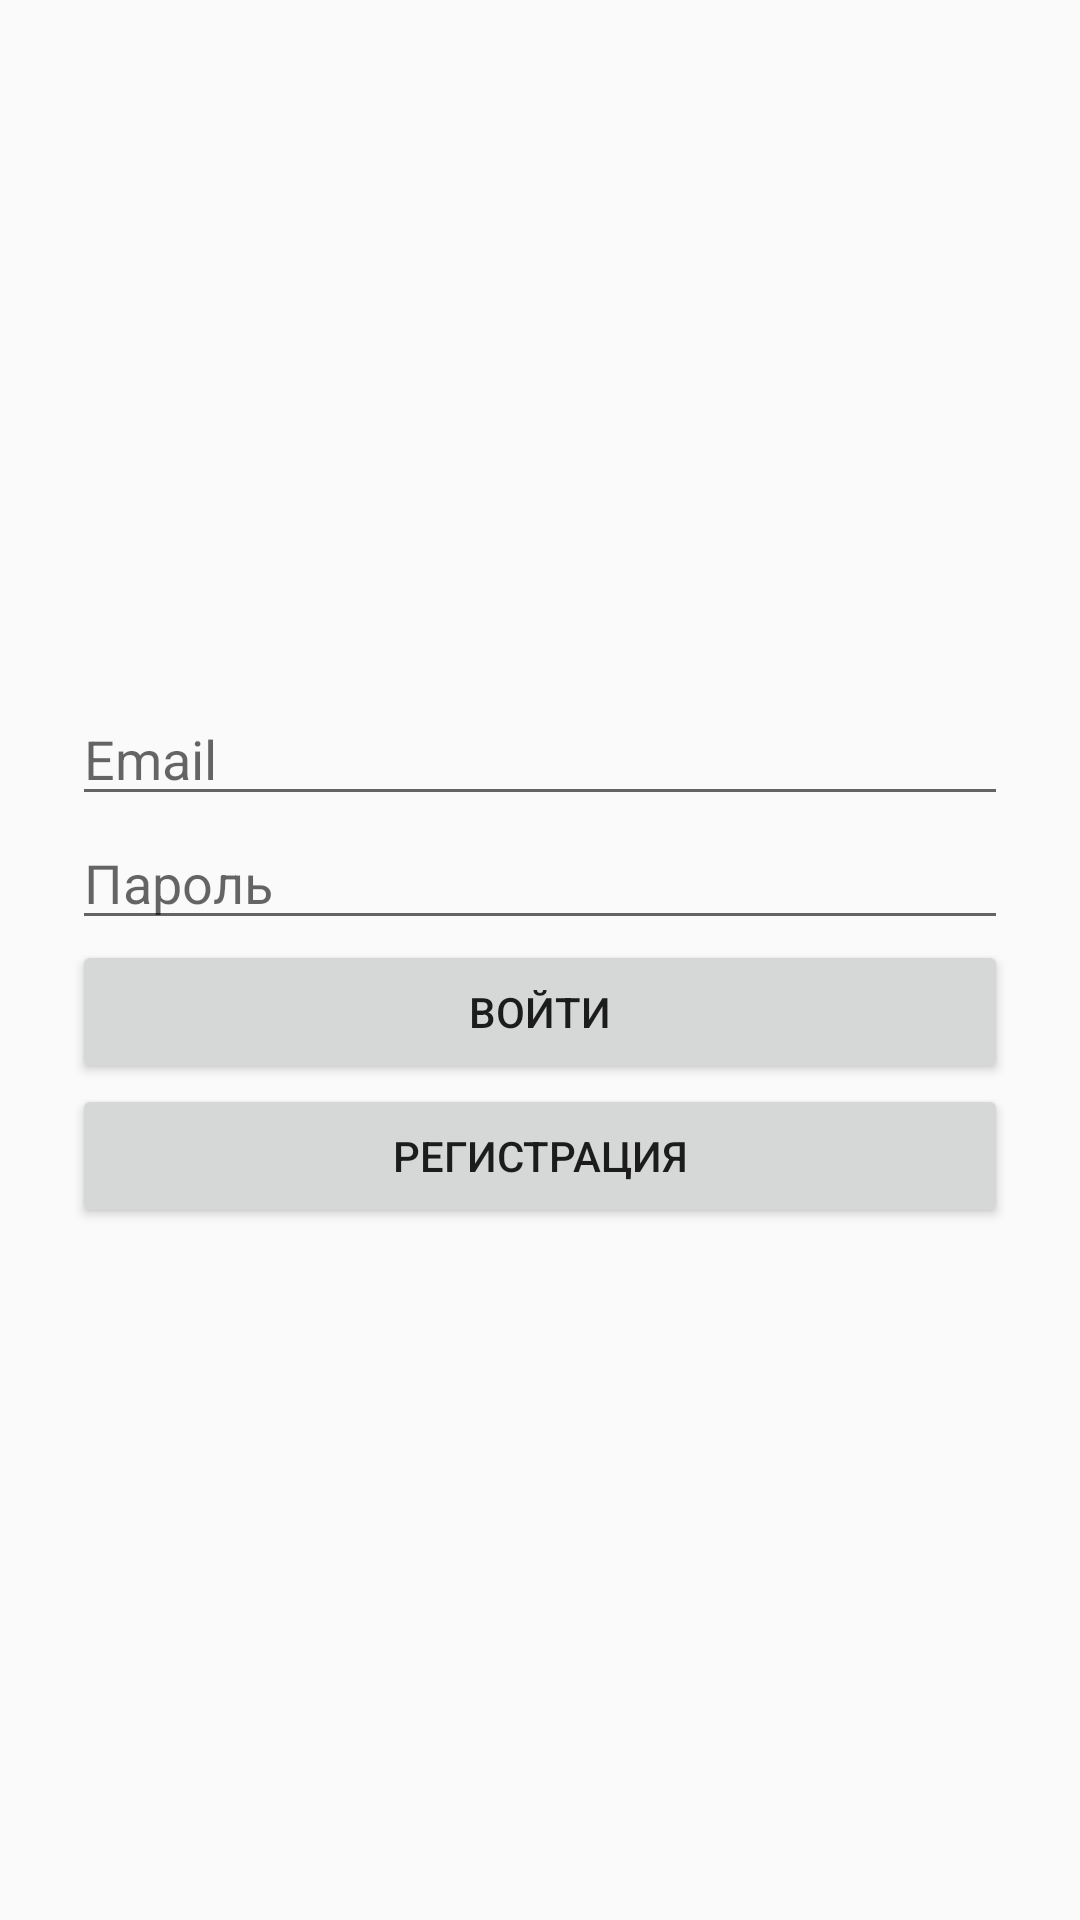

This screen was rendered from an Android layout file. Write that file and the resources it references.
<!-- AndroidManifest.xml: application theme Theme.AppCompat.DayNight.NoActionBar -->
<!-- res/layout/activity_login.xml -->
<LinearLayout xmlns:android="http://schemas.android.com/apk/res/android"
    android:orientation="vertical"
    android:padding="24dp"
    android:gravity="center"
    android:layout_width="match_parent"
    android:layout_height="match_parent">

    <EditText android:id="@+id/emailField" android:hint="Email" android:inputType="textEmailAddress" android:layout_width="match_parent" android:layout_height="wrap_content"/>
    <EditText android:id="@+id/passwordField" android:hint="Пароль" android:inputType="textPassword" android:layout_width="match_parent" android:layout_height="wrap_content"/>
    <Button android:id="@+id/loginBtn" android:text="Войти" android:layout_width="match_parent" android:layout_height="wrap_content"/>
    <Button android:id="@+id/registerBtn" android:text="Регистрация" android:layout_width="match_parent" android:layout_height="wrap_content"/>
</LinearLayout>
<!-- resources referenced by this layout -->
<resources>

</resources>
